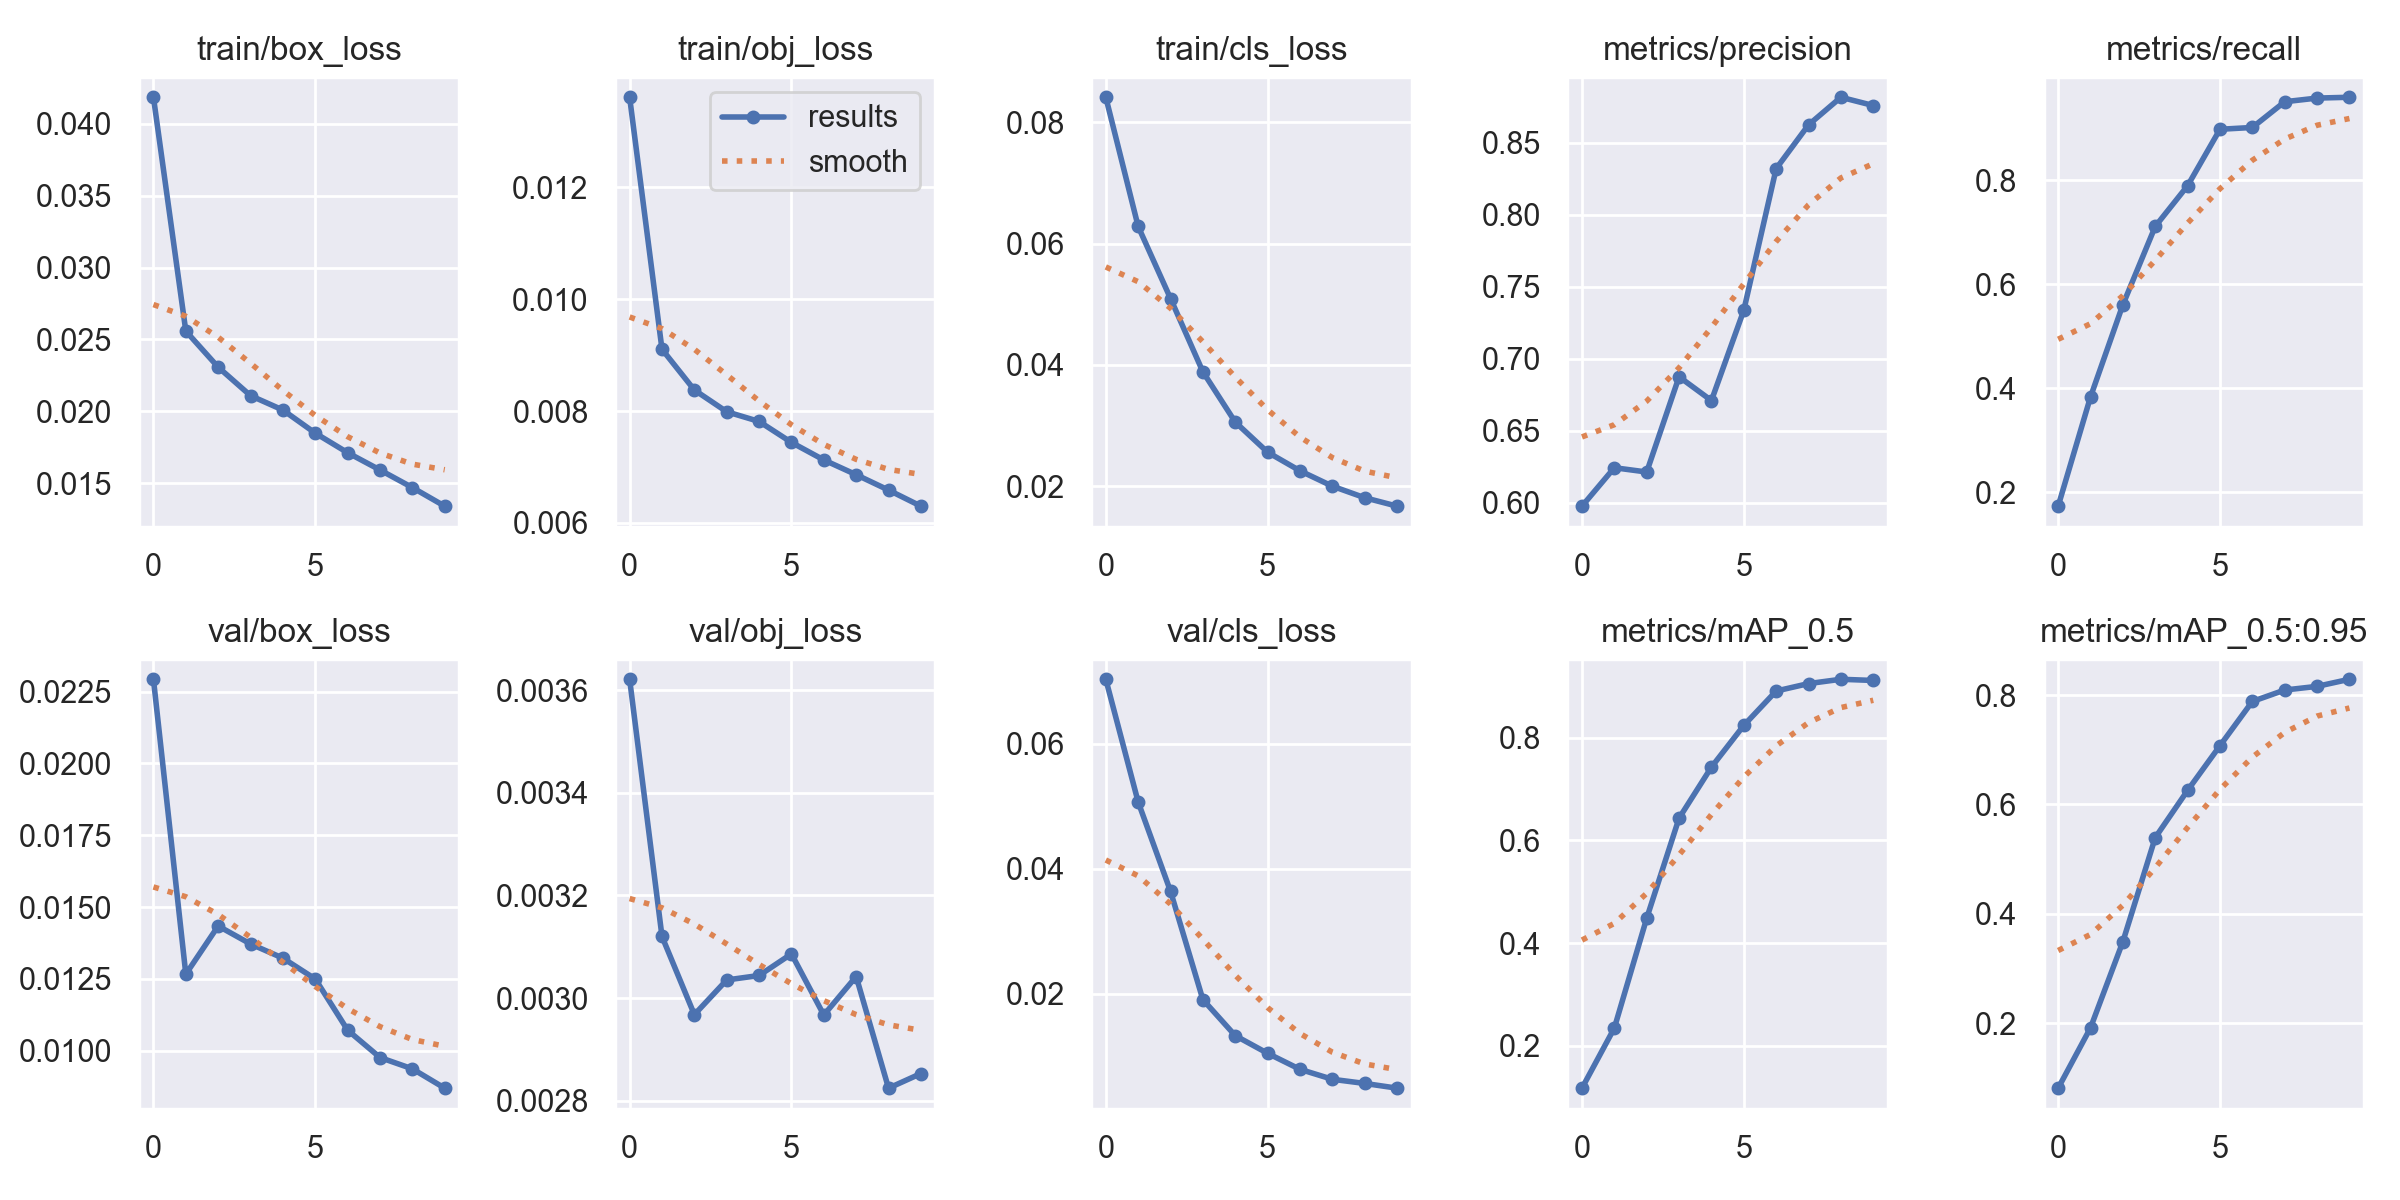

Data behind this chart, as committed beside it:
epoch, train/box_loss, train/obj_loss, train/cls_loss, metrics/precision, metrics/recall, metrics/mAP_0.5, metrics/mAP_0.5:0.95, val/box_loss, val/obj_loss, val/cls_loss, x/lr0, x/lr1, x/lr2
0, 0.04184, 0.01361, 0.08416, 0.5976, 0.1736, 0.1173, 0.08079, 0.02293, 0.003621, 0.0703, 0.07002, 0.003331, 0.003331
1, 0.02558, 0.009104, 0.06284, 0.6242, 0.3837, 0.2345, 0.1913, 0.01266, 0.00312, 0.05067, 0.03936, 0.006004, 0.006004
2, 0.02307, 0.008376, 0.05095, 0.6213, 0.5609, 0.4484, 0.3489, 0.01434, 0.002968, 0.03639, 0.008045, 0.008018, 0.008018
3, 0.02109, 0.007987, 0.03885, 0.6874, 0.7115, 0.6433, 0.5393, 0.01371, 0.003035, 0.01907, 0.00703, 0.00703, 0.00703
4, 0.02009, 0.007813, 0.03055, 0.6709, 0.7897, 0.7428, 0.6257, 0.01322, 0.003044, 0.01331, 0.00703, 0.00703, 0.00703
5, 0.01848, 0.007438, 0.02558, 0.7336, 0.8982, 0.824, 0.7075, 0.0125, 0.003086, 0.01048, 0.00604, 0.00604, 0.00604
6, 0.01712, 0.007125, 0.02251, 0.8319, 0.9017, 0.891, 0.7885, 0.01071, 0.002967, 0.007919, 0.00505, 0.00505, 0.00505
7, 0.01592, 0.006861, 0.01997, 0.8623, 0.9512, 0.9054, 0.8094, 0.009762, 0.003042, 0.006324, 0.00406, 0.00406, 0.00406
8, 0.0147, 0.006586, 0.01807, 0.8815, 0.9582, 0.9139, 0.8161, 0.009368, 0.002825, 0.005663, 0.00307, 0.00307, 0.00307
9, 0.0134, 0.006299, 0.01667, 0.8758, 0.9598, 0.9116, 0.8291, 0.008695, 0.002853, 0.004906, 0.00208, 0.00208, 0.00208
